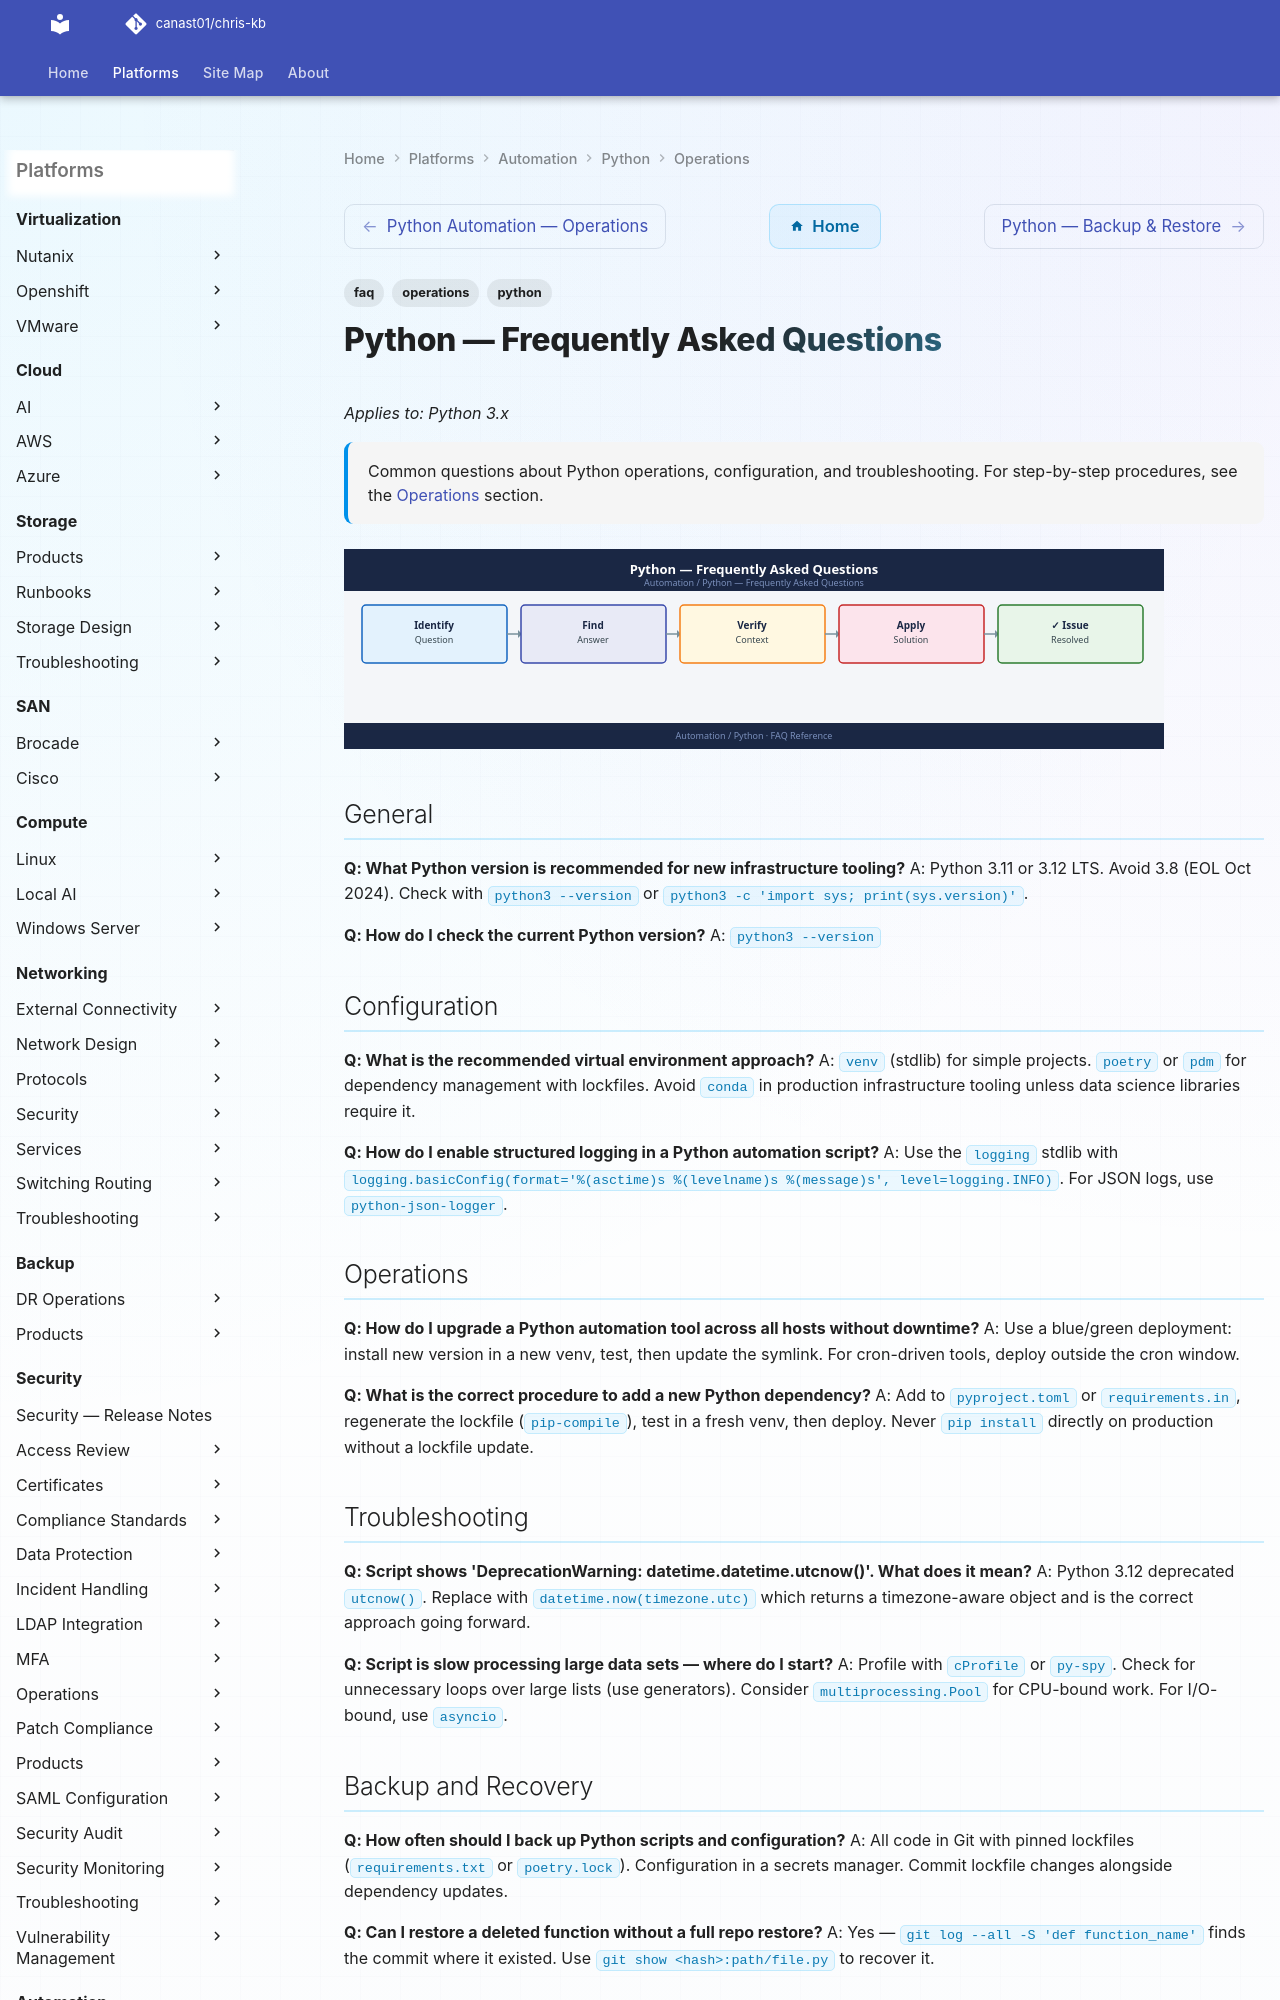

repository: canast01/chris-kb · page: automation/python/operations/faq/index.html · generator: mkdocs

---
tags:
  - python
  - faq
  - operations
description: "Common questions about Python operations, configuration, and troubleshooting. For step-by-step procedures, see the Operations section."
---
# Python — Frequently Asked Questions

*Applies to: Python 3.x*

<div class="kb-summary">
Common questions about Python operations, configuration, and troubleshooting. For step-by-step procedures, see the <a href="../">Operations</a> section.
</div>
![Python — Frequently Asked Questions](../../../assets/automation-python-operations-faq.svg)

## General

**Q: What Python version is recommended for new infrastructure tooling?**
A: Python 3.11 or 3.12 LTS. Avoid 3.8 (EOL Oct 2024). Check with `python3 --version` or `python3 -c 'import sys; print(sys.version)'`.

**Q: How do I check the current Python version?**
A: `python3 --version`

## Configuration

**Q: What is the recommended virtual environment approach?**
A: `venv` (stdlib) for simple projects. `poetry` or `pdm` for dependency management with lockfiles. Avoid `conda` in production infrastructure tooling unless data science libraries require it.

**Q: How do I enable structured logging in a Python automation script?**
A: Use the `logging` stdlib with `logging.basicConfig(format='%(asctime)s %(levelname)s %(message)s', level=logging.INFO)`. For JSON logs, use `python-json-logger`.
